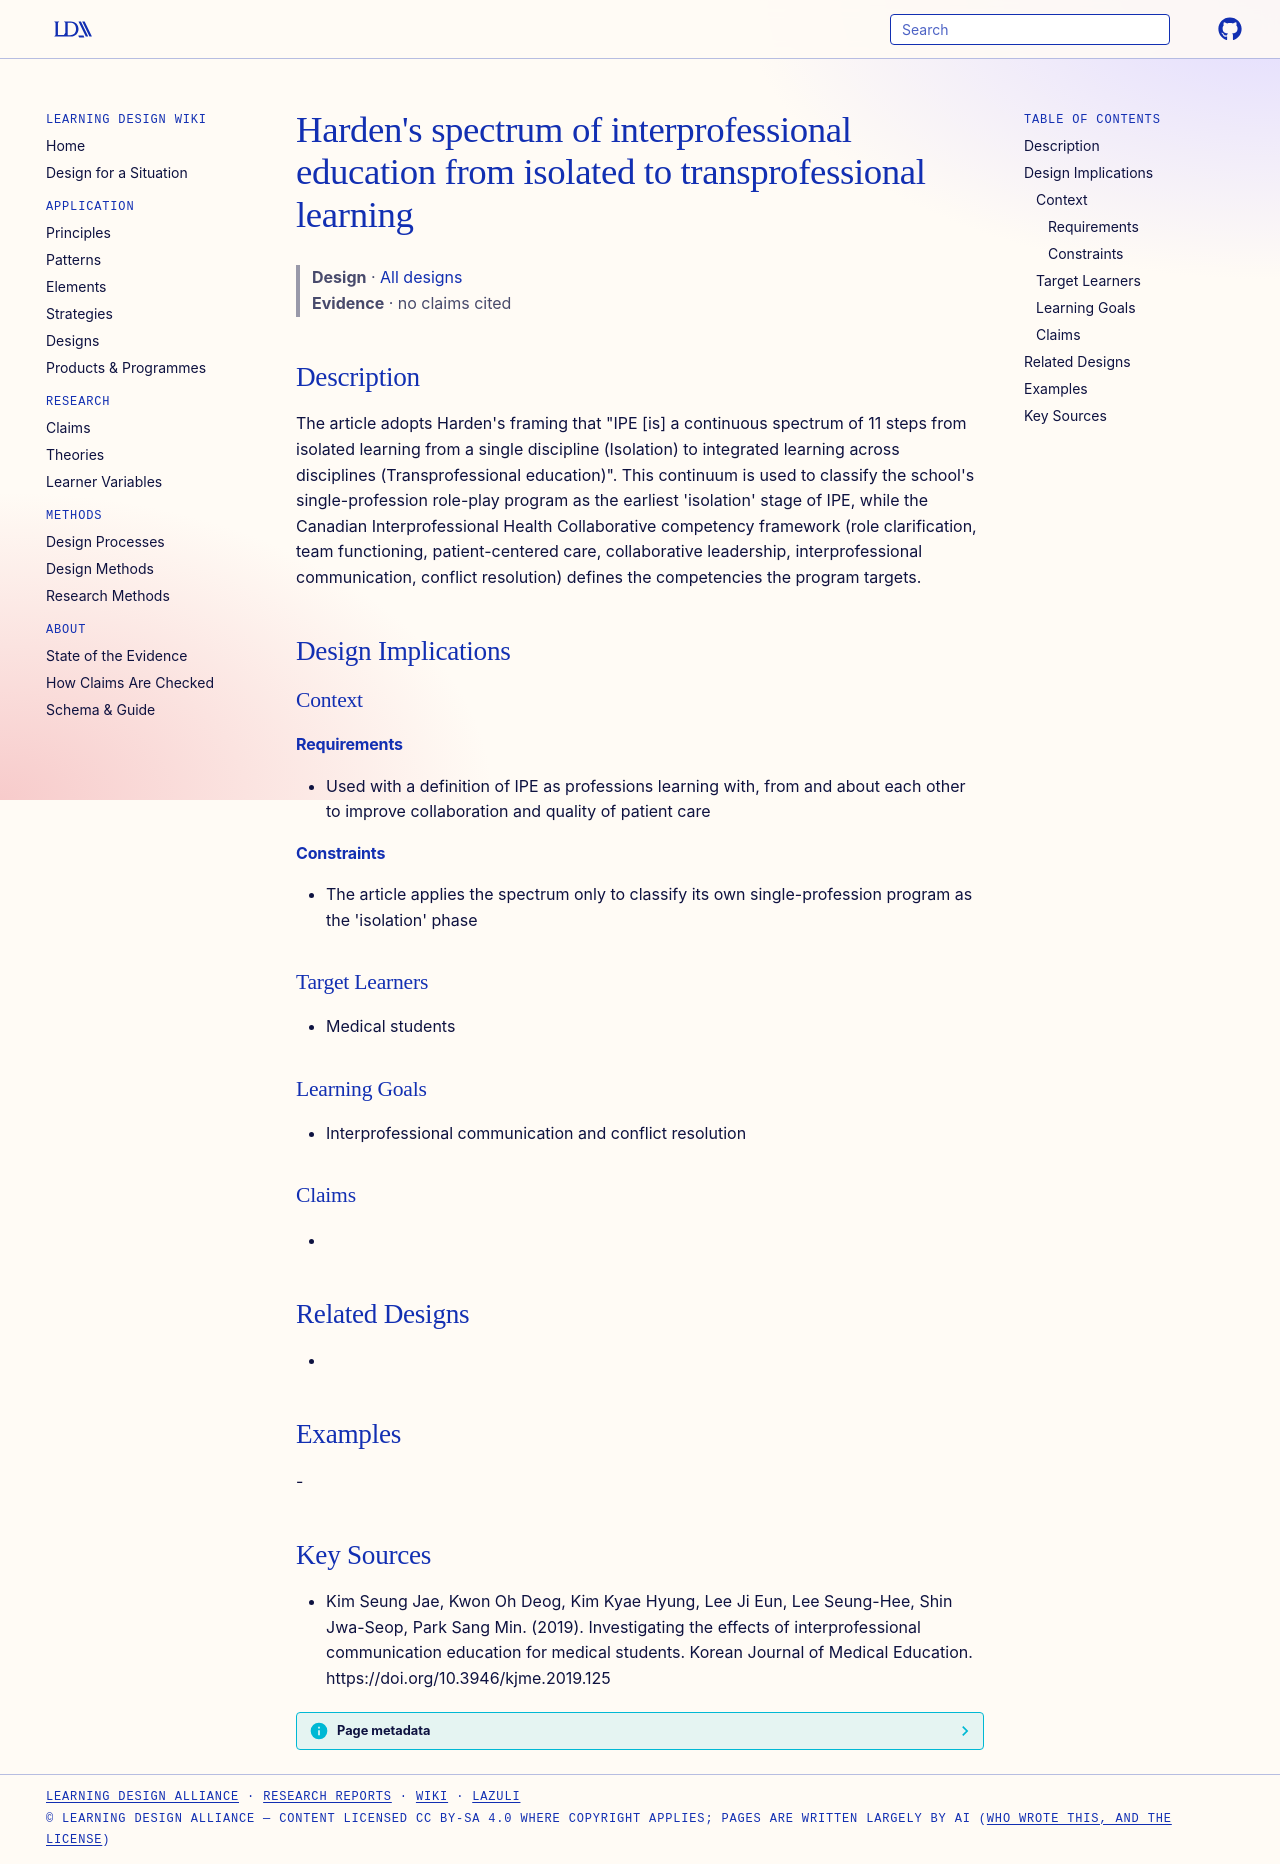

repository: Learning-Design-Alliance/learning-wiki · page: designs/harden-ipe-continuum-11-steps/index.html · generator: mkdocs

---
type: design
id: harden-ipe-continuum-11-steps
title: "Harden's spectrum of interprofessional education from isolated to transprofessional learning"
description: "The article adopts Harden's framing that \"IPE [is] a continuous spectrum of 11 steps from isolated learning from a single discipline (Isolation) to integrated learning across disciplines (Transprofessional education)\"."
status: review
generated:
  by: "process:settle-candidates"
  at: 2026-11-09
sources:
  - id: kim-seung-jae-2019
    resource: "https://doi.org/10.3946/kjme.2019.125"
    title: "Kim Seung Jae, Kwon Oh Deog, Kim Kyae Hyung, Lee Ji Eun, Lee Seung-Hee, Shin Jwa-Seop, Park Sang Min. (2019). Investigating the effects of interprofessional communication education for medical students. Korean Journal of Medical Education. https://doi.org/10.3946/kjme.2019.125"
    author: Kim Seung Jae, Kwon Oh Deog, Kim Kyae Hyung, Lee Ji Eun, Lee Seung-Hee, Shin Jwa-Seop, Park Sang Min
---

# Harden's spectrum of interprofessional education from isolated to transprofessional learning

> **Design** · [All designs](index.md)
> **Evidence** · no claims cited

## Description
The article adopts Harden's framing that "IPE [is] a continuous spectrum of 11 steps from isolated learning from a single discipline (Isolation) to integrated learning across disciplines (Transprofessional education)". This continuum is used to classify the school's single-profession role-play program as the earliest 'isolation' stage of IPE, while the Canadian Interprofessional Health Collaborative competency framework (role clarification, team functioning, patient-centered care, collaborative leadership, interprofessional communication, conflict resolution) defines the competencies the program targets.

## Design Implications

### Context
#### Requirements
- Used with a definition of IPE as professions learning with, from and about each other to improve collaboration and quality of patient care
#### Constraints
- The article applies the spectrum only to classify its own single-profession program as the 'isolation' phase

### Target Learners
- Medical students

### Learning Goals
- Interprofessional communication and conflict resolution

### Claims
- 

## Related Designs
- 

## Examples
-

## Key Sources
- Kim Seung Jae, Kwon Oh Deog, Kim Kyae Hyung, Lee Ji Eun, Lee Seung-Hee, Shin Jwa-Seop, Park Sang Min. (2019). Investigating the effects of interprofessional communication education for medical students. Korean Journal of Medical Education. https://doi.org/10.3946/kjme.2019.125
